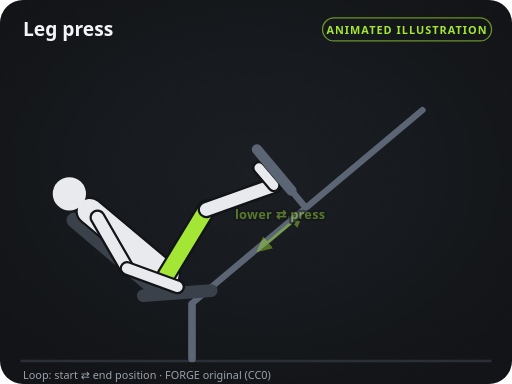
t = 0.00 s
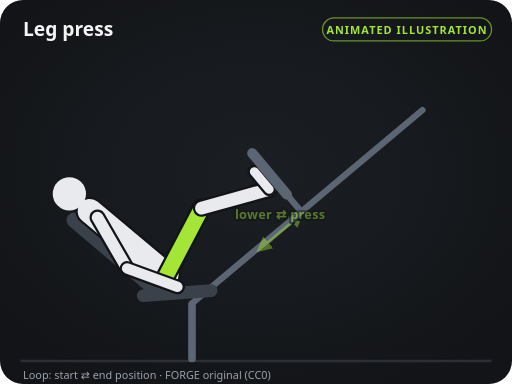
t = 0.40 s
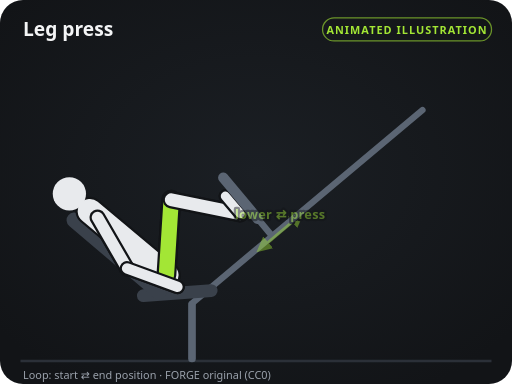
t = 1.20 s
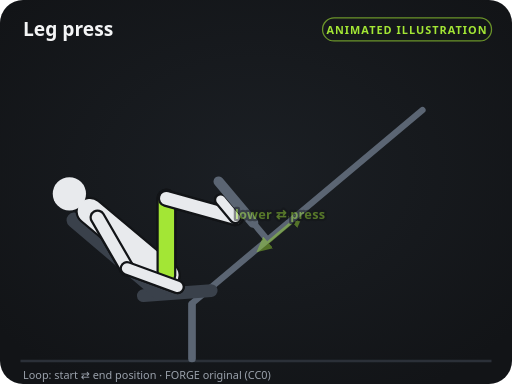
t = 1.60 s
t = 2.00 s: frame unchanged from t = 1.20 s, image omitted
t = 2.80 s: frame unchanged from t = 0.40 s, image omitted

The animated SVG that drew these frames (rendered in a browser with its animation timeline set to each time). Animation: 48 SMIL elements (animate=48); one cycle of 3.20 s, repeats indefinitely.

<svg xmlns="http://www.w3.org/2000/svg" viewBox="0 0 400 300" width="400" height="300" role="img" aria-labelledby="t d">
<title id="t">Leg press — instructional illustration</title>
<desc id="d">Original FORGE diagram (CC0). Loops between the start and end positions.</desc>
<defs>
<marker id="ah" viewBox="0 0 10 10" refX="6" refY="5" markerWidth="5" markerHeight="5" orient="auto-start-reverse"><path d="M0,0 L10,5 L0,10 z" fill="#a3e635"/></marker>
<marker id="ahs" viewBox="0 0 10 10" refX="6" refY="5" markerWidth="5" markerHeight="5" orient="auto-start-reverse"><path d="M0,0 L10,5 L0,10 z" fill="#a3e635"/></marker>
<radialGradient id="glow" cx="50%" cy="45%" r="65%"><stop offset="0" stop-color="#1b1f24"/><stop offset="1" stop-color="#121417"/></radialGradient>
</defs>
<rect width="400" height="300" rx="18" fill="url(#glow)"/>
<line x1="16" y1="282" x2="384" y2="282" stroke="#2b3038" stroke-width="2"/>
<text x="18" y="28" fill="#f4f5f6" font-size="15" font-weight="700" font-family="system-ui, -apple-system, Segoe UI, Roboto, sans-serif">Leg press</text>
<rect x="252" y="14" width="132" height="18" rx="9" fill="none" stroke="#a3e635" stroke-opacity="0.6"/>
<text x="318" y="26.5" fill="#a3e635" font-size="8.5" font-weight="700" text-anchor="middle" letter-spacing="0.8" font-family="system-ui, -apple-system, Segoe UI, Roboto, sans-serif">ANIMATED ILLUSTRATION</text>
<line x1="150" y1="237" x2="330" y2="86" stroke="#5b6573" stroke-width="5" stroke-linecap="round"></line><line x1="150" y1="280" x2="150" y2="238" stroke="#5b6573" stroke-width="6" stroke-linecap="round"></line><line x1="112" y1="231" x2="165" y2="227" stroke="#3a414b" stroke-width="10" stroke-linecap="round"></line><line x1="124" y1="228" x2="58" y2="172" stroke="#3a414b" stroke-width="12" stroke-linecap="round"></line><line x1="220" y1="139.7" x2="238" y2="161.2" stroke="#5b6573" stroke-width="5" stroke-linecap="round"><animate attributeName="x1" values="220;190.1;220" keyTimes="0;0.5;1" calcMode="spline" keySplines="0.45 0 0.55 1;0.45 0 0.55 1" dur="3.2s" repeatCount="indefinite"/><animate attributeName="y1" values="139.7;164.8;139.7" keyTimes="0;0.5;1" calcMode="spline" keySplines="0.45 0 0.55 1;0.45 0 0.55 1" dur="3.2s" repeatCount="indefinite"/><animate attributeName="x2" values="238;208.1;238" keyTimes="0;0.5;1" calcMode="spline" keySplines="0.45 0 0.55 1;0.45 0 0.55 1" dur="3.2s" repeatCount="indefinite"/><animate attributeName="y2" values="161.2;186.3;161.2" keyTimes="0;0.5;1" calcMode="spline" keySplines="0.45 0 0.55 1;0.45 0 0.55 1" dur="3.2s" repeatCount="indefinite"/></line><line x1="130" y1="215" x2="161.2" y2="163.7" stroke="#121417" stroke-width="15.5" stroke-linecap="round"><animate attributeName="x2" values="161.2;130;161.2" keyTimes="0;0.5;1" calcMode="spline" keySplines="0.45 0 0.55 1;0.45 0 0.55 1" dur="3.2s" repeatCount="indefinite"/><animate attributeName="y2" values="163.7;155;163.7" keyTimes="0;0.5;1" calcMode="spline" keySplines="0.45 0 0.55 1;0.45 0 0.55 1" dur="3.2s" repeatCount="indefinite"/></line><line x1="130" y1="215" x2="161.2" y2="163.7" stroke="#8f97a3" stroke-width="12" stroke-linecap="round"><animate attributeName="x2" values="161.2;130;161.2" keyTimes="0;0.5;1" calcMode="spline" keySplines="0.45 0 0.55 1;0.45 0 0.55 1" dur="3.2s" repeatCount="indefinite"/><animate attributeName="y2" values="163.7;155;163.7" keyTimes="0;0.5;1" calcMode="spline" keySplines="0.45 0 0.55 1;0.45 0 0.55 1" dur="3.2s" repeatCount="indefinite"/></line><line x1="161.2" y1="163.7" x2="213.9" y2="144.9" stroke="#121417" stroke-width="13.5" stroke-linecap="round"><animate attributeName="x1" values="161.2;130;161.2" keyTimes="0;0.5;1" calcMode="spline" keySplines="0.45 0 0.55 1;0.45 0 0.55 1" dur="3.2s" repeatCount="indefinite"/><animate attributeName="y1" values="163.7;155;163.7" keyTimes="0;0.5;1" calcMode="spline" keySplines="0.45 0 0.55 1;0.45 0 0.55 1" dur="3.2s" repeatCount="indefinite"/><animate attributeName="x2" values="213.9;184;213.9" keyTimes="0;0.5;1" calcMode="spline" keySplines="0.45 0 0.55 1;0.45 0 0.55 1" dur="3.2s" repeatCount="indefinite"/><animate attributeName="y2" values="144.9;170;144.9" keyTimes="0;0.5;1" calcMode="spline" keySplines="0.45 0 0.55 1;0.45 0 0.55 1" dur="3.2s" repeatCount="indefinite"/></line><line x1="161.2" y1="163.7" x2="213.9" y2="144.9" stroke="#8f97a3" stroke-width="10" stroke-linecap="round"><animate attributeName="x1" values="161.2;130;161.2" keyTimes="0;0.5;1" calcMode="spline" keySplines="0.45 0 0.55 1;0.45 0 0.55 1" dur="3.2s" repeatCount="indefinite"/><animate attributeName="y1" values="163.7;155;163.7" keyTimes="0;0.5;1" calcMode="spline" keySplines="0.45 0 0.55 1;0.45 0 0.55 1" dur="3.2s" repeatCount="indefinite"/><animate attributeName="x2" values="213.9;184;213.9" keyTimes="0;0.5;1" calcMode="spline" keySplines="0.45 0 0.55 1;0.45 0 0.55 1" dur="3.2s" repeatCount="indefinite"/><animate attributeName="y2" values="144.9;170;144.9" keyTimes="0;0.5;1" calcMode="spline" keySplines="0.45 0 0.55 1;0.45 0 0.55 1" dur="3.2s" repeatCount="indefinite"/></line><line x1="213.9" y1="144.9" x2="202.3" y2="131.1" stroke="#121417" stroke-width="10.5" stroke-linecap="round"><animate attributeName="x1" values="213.9;184;213.9" keyTimes="0;0.5;1" calcMode="spline" keySplines="0.45 0 0.55 1;0.45 0 0.55 1" dur="3.2s" repeatCount="indefinite"/><animate attributeName="y1" values="144.9;170;144.9" keyTimes="0;0.5;1" calcMode="spline" keySplines="0.45 0 0.55 1;0.45 0 0.55 1" dur="3.2s" repeatCount="indefinite"/><animate attributeName="x2" values="202.3;172.4;202.3" keyTimes="0;0.5;1" calcMode="spline" keySplines="0.45 0 0.55 1;0.45 0 0.55 1" dur="3.2s" repeatCount="indefinite"/><animate attributeName="y2" values="131.1;156.2;131.1" keyTimes="0;0.5;1" calcMode="spline" keySplines="0.45 0 0.55 1;0.45 0 0.55 1" dur="3.2s" repeatCount="indefinite"/></line><line x1="213.9" y1="144.9" x2="202.3" y2="131.1" stroke="#8f97a3" stroke-width="7" stroke-linecap="round"><animate attributeName="x1" values="213.9;184;213.9" keyTimes="0;0.5;1" calcMode="spline" keySplines="0.45 0 0.55 1;0.45 0 0.55 1" dur="3.2s" repeatCount="indefinite"/><animate attributeName="y1" values="144.9;170;144.9" keyTimes="0;0.5;1" calcMode="spline" keySplines="0.45 0 0.55 1;0.45 0 0.55 1" dur="3.2s" repeatCount="indefinite"/><animate attributeName="x2" values="202.3;172.4;202.3" keyTimes="0;0.5;1" calcMode="spline" keySplines="0.45 0 0.55 1;0.45 0 0.55 1" dur="3.2s" repeatCount="indefinite"/><animate attributeName="y2" values="131.1;156.2;131.1" keyTimes="0;0.5;1" calcMode="spline" keySplines="0.45 0 0.55 1;0.45 0 0.55 1" dur="3.2s" repeatCount="indefinite"/></line><line x1="76.2" y1="169.9" x2="99.2" y2="209.7" stroke="#121417" stroke-width="12.5" stroke-linecap="round"></line><line x1="76.2" y1="169.9" x2="99.2" y2="209.7" stroke="#8f97a3" stroke-width="9" stroke-linecap="round"></line><line x1="99.2" y1="209.7" x2="138.7" y2="224.1" stroke="#121417" stroke-width="11.5" stroke-linecap="round"></line><line x1="99.2" y1="209.7" x2="138.7" y2="224.1" stroke="#8f97a3" stroke-width="8" stroke-linecap="round"></line><line x1="130" y1="215" x2="70.2" y2="164.9" stroke="#121417" stroke-width="22.5" stroke-linecap="round"></line><line x1="130" y1="215" x2="70.2" y2="164.9" stroke="#e8eaed" stroke-width="19" stroke-linecap="round"></line><circle cx="54.2" cy="151.4" r="13" fill="#e8eaed"></circle><line x1="130" y1="215" x2="161.2" y2="163.7" stroke="#121417" stroke-width="15.5" stroke-linecap="round"><animate attributeName="x2" values="161.2;130;161.2" keyTimes="0;0.5;1" calcMode="spline" keySplines="0.45 0 0.55 1;0.45 0 0.55 1" dur="3.2s" repeatCount="indefinite"/><animate attributeName="y2" values="163.7;155;163.7" keyTimes="0;0.5;1" calcMode="spline" keySplines="0.45 0 0.55 1;0.45 0 0.55 1" dur="3.2s" repeatCount="indefinite"/></line><line x1="130" y1="215" x2="161.2" y2="163.7" stroke="#a3e635" stroke-width="12" stroke-linecap="round"><animate attributeName="x2" values="161.2;130;161.2" keyTimes="0;0.5;1" calcMode="spline" keySplines="0.45 0 0.55 1;0.45 0 0.55 1" dur="3.2s" repeatCount="indefinite"/><animate attributeName="y2" values="163.7;155;163.7" keyTimes="0;0.5;1" calcMode="spline" keySplines="0.45 0 0.55 1;0.45 0 0.55 1" dur="3.2s" repeatCount="indefinite"/></line><line x1="161.2" y1="163.7" x2="213.9" y2="144.9" stroke="#121417" stroke-width="13.5" stroke-linecap="round"><animate attributeName="x1" values="161.2;130;161.2" keyTimes="0;0.5;1" calcMode="spline" keySplines="0.45 0 0.55 1;0.45 0 0.55 1" dur="3.2s" repeatCount="indefinite"/><animate attributeName="y1" values="163.7;155;163.7" keyTimes="0;0.5;1" calcMode="spline" keySplines="0.45 0 0.55 1;0.45 0 0.55 1" dur="3.2s" repeatCount="indefinite"/><animate attributeName="x2" values="213.9;184;213.9" keyTimes="0;0.5;1" calcMode="spline" keySplines="0.45 0 0.55 1;0.45 0 0.55 1" dur="3.2s" repeatCount="indefinite"/><animate attributeName="y2" values="144.9;170;144.9" keyTimes="0;0.5;1" calcMode="spline" keySplines="0.45 0 0.55 1;0.45 0 0.55 1" dur="3.2s" repeatCount="indefinite"/></line><line x1="161.2" y1="163.7" x2="213.9" y2="144.9" stroke="#e8eaed" stroke-width="10" stroke-linecap="round"><animate attributeName="x1" values="161.2;130;161.2" keyTimes="0;0.5;1" calcMode="spline" keySplines="0.45 0 0.55 1;0.45 0 0.55 1" dur="3.2s" repeatCount="indefinite"/><animate attributeName="y1" values="163.7;155;163.7" keyTimes="0;0.5;1" calcMode="spline" keySplines="0.45 0 0.55 1;0.45 0 0.55 1" dur="3.2s" repeatCount="indefinite"/><animate attributeName="x2" values="213.9;184;213.9" keyTimes="0;0.5;1" calcMode="spline" keySplines="0.45 0 0.55 1;0.45 0 0.55 1" dur="3.2s" repeatCount="indefinite"/><animate attributeName="y2" values="144.9;170;144.9" keyTimes="0;0.5;1" calcMode="spline" keySplines="0.45 0 0.55 1;0.45 0 0.55 1" dur="3.2s" repeatCount="indefinite"/></line><line x1="213.9" y1="144.9" x2="202.3" y2="131.1" stroke="#121417" stroke-width="10.5" stroke-linecap="round"><animate attributeName="x1" values="213.9;184;213.9" keyTimes="0;0.5;1" calcMode="spline" keySplines="0.45 0 0.55 1;0.45 0 0.55 1" dur="3.2s" repeatCount="indefinite"/><animate attributeName="y1" values="144.9;170;144.9" keyTimes="0;0.5;1" calcMode="spline" keySplines="0.45 0 0.55 1;0.45 0 0.55 1" dur="3.2s" repeatCount="indefinite"/><animate attributeName="x2" values="202.3;172.4;202.3" keyTimes="0;0.5;1" calcMode="spline" keySplines="0.45 0 0.55 1;0.45 0 0.55 1" dur="3.2s" repeatCount="indefinite"/><animate attributeName="y2" values="131.1;156.2;131.1" keyTimes="0;0.5;1" calcMode="spline" keySplines="0.45 0 0.55 1;0.45 0 0.55 1" dur="3.2s" repeatCount="indefinite"/></line><line x1="213.9" y1="144.9" x2="202.3" y2="131.1" stroke="#e8eaed" stroke-width="7" stroke-linecap="round"><animate attributeName="x1" values="213.9;184;213.9" keyTimes="0;0.5;1" calcMode="spline" keySplines="0.45 0 0.55 1;0.45 0 0.55 1" dur="3.2s" repeatCount="indefinite"/><animate attributeName="y1" values="144.9;170;144.9" keyTimes="0;0.5;1" calcMode="spline" keySplines="0.45 0 0.55 1;0.45 0 0.55 1" dur="3.2s" repeatCount="indefinite"/><animate attributeName="x2" values="202.3;172.4;202.3" keyTimes="0;0.5;1" calcMode="spline" keySplines="0.45 0 0.55 1;0.45 0 0.55 1" dur="3.2s" repeatCount="indefinite"/><animate attributeName="y2" values="131.1;156.2;131.1" keyTimes="0;0.5;1" calcMode="spline" keySplines="0.45 0 0.55 1;0.45 0 0.55 1" dur="3.2s" repeatCount="indefinite"/></line><line x1="76.2" y1="169.9" x2="99.2" y2="209.7" stroke="#121417" stroke-width="12.5" stroke-linecap="round"></line><line x1="76.2" y1="169.9" x2="99.2" y2="209.7" stroke="#e8eaed" stroke-width="9" stroke-linecap="round"></line><line x1="99.2" y1="209.7" x2="138.7" y2="224.1" stroke="#121417" stroke-width="11.5" stroke-linecap="round"></line><line x1="99.2" y1="209.7" x2="138.7" y2="224.1" stroke="#e8eaed" stroke-width="8" stroke-linecap="round"></line><line x1="227.7" y1="148.9" x2="200.7" y2="116.7" stroke="#5b6573" stroke-width="8" stroke-linecap="round"><animate attributeName="x1" values="227.7;197.8;227.7" keyTimes="0;0.5;1" calcMode="spline" keySplines="0.45 0 0.55 1;0.45 0 0.55 1" dur="3.2s" repeatCount="indefinite"/><animate attributeName="y1" values="148.9;174;148.9" keyTimes="0;0.5;1" calcMode="spline" keySplines="0.45 0 0.55 1;0.45 0 0.55 1" dur="3.2s" repeatCount="indefinite"/><animate attributeName="x2" values="200.7;170.8;200.7" keyTimes="0;0.5;1" calcMode="spline" keySplines="0.45 0 0.55 1;0.45 0 0.55 1" dur="3.2s" repeatCount="indefinite"/><animate attributeName="y2" values="116.7;141.8;116.7" keyTimes="0;0.5;1" calcMode="spline" keySplines="0.45 0 0.55 1;0.45 0 0.55 1" dur="3.2s" repeatCount="indefinite"/></line><g opacity="0.45"><path d="M233.9,168.9 Q218.9,181.4 204,194" fill="none" stroke="#a3e635" stroke-width="2.4" stroke-linecap="round" marker-end="url(#ah)" marker-start="url(#ahs)" opacity="0.95"/><text x="218.9" y="171.4" fill="#a3e635" font-size="10" font-weight="600" text-anchor="middle" font-family="system-ui, -apple-system, Segoe UI, Roboto, sans-serif" letter-spacing="0.2" stroke="#121417" stroke-width="3.5" paint-order="stroke" stroke-linejoin="round">lower ⇄ press</text></g>
<text x="18" y="296" fill="#9aa1ab" font-size="8.5" font-family="system-ui, -apple-system, Segoe UI, Roboto, sans-serif">Loop: start ⇄ end position · FORGE original (CC0)</text>
</svg>
